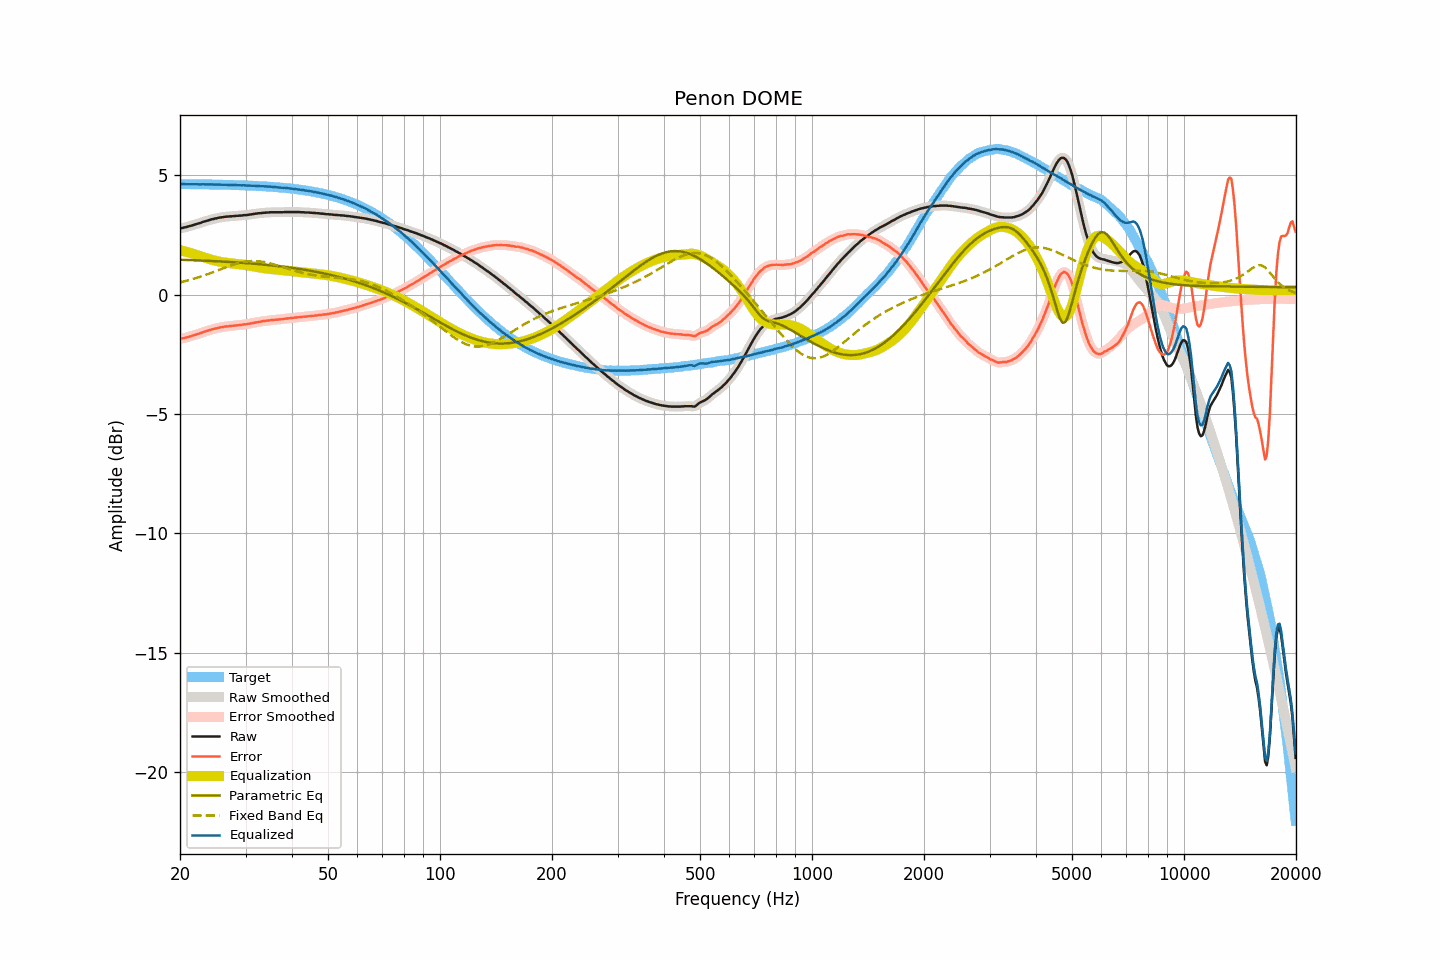

Data behind this chart, as committed beside it:
frequency, raw, smoothed, error, error_smoothed, equalization, parametric_eq, fixed_band_eq, equalized_raw, equalized_smoothed, target
20.00, 2.77, 2.77, -1.86, -1.86, 1.86, 1.46, 0.51, 4.63, 4.63, 4.63
20.20, 2.79, 2.79, -1.84, -1.84, 1.84, 1.46, 0.53, 4.63, 4.63, 4.63
20.40, 2.80, 2.80, -1.83, -1.83, 1.83, 1.46, 0.55, 4.63, 4.63, 4.63
20.61, 2.82, 2.82, -1.81, -1.81, 1.81, 1.45, 0.56, 4.63, 4.63, 4.63
20.81, 2.83, 2.83, -1.80, -1.79, 1.79, 1.45, 0.58, 4.62, 4.62, 4.63
21.02, 2.85, 2.85, -1.78, -1.78, 1.77, 1.45, 0.60, 4.62, 4.62, 4.63
21.23, 2.87, 2.87, -1.76, -1.76, 1.76, 1.45, 0.62, 4.62, 4.62, 4.62
21.44, 2.89, 2.89, -1.73, -1.73, 1.74, 1.45, 0.63, 4.63, 4.62, 4.62
21.66, 2.91, 2.91, -1.71, -1.71, 1.72, 1.44, 0.65, 4.62, 4.62, 4.62
21.87, 2.93, 2.93, -1.69, -1.69, 1.69, 1.44, 0.67, 4.62, 4.62, 4.62
22.09, 2.95, 2.95, -1.67, -1.67, 1.67, 1.44, 0.69, 4.62, 4.62, 4.62
22.31, 2.97, 2.97, -1.65, -1.65, 1.65, 1.43, 0.72, 4.62, 4.62, 4.62
22.54, 2.99, 2.99, -1.63, -1.63, 1.63, 1.43, 0.74, 4.62, 4.62, 4.62
22.76, 3.01, 3.01, -1.61, -1.61, 1.60, 1.43, 0.76, 4.61, 4.62, 4.62
22.99, 3.04, 3.04, -1.58, -1.58, 1.58, 1.43, 0.78, 4.62, 4.62, 4.62
23.22, 3.06, 3.06, -1.56, -1.56, 1.56, 1.42, 0.80, 4.62, 4.62, 4.62
23.45, 3.08, 3.08, -1.54, -1.54, 1.54, 1.42, 0.83, 4.62, 4.62, 4.62
23.69, 3.10, 3.10, -1.52, -1.52, 1.52, 1.42, 0.85, 4.61, 4.61, 4.61
23.92, 3.12, 3.12, -1.49, -1.49, 1.49, 1.41, 0.88, 4.61, 4.61, 4.61
24.16, 3.14, 3.14, -1.47, -1.47, 1.47, 1.41, 0.90, 4.61, 4.61, 4.61
24.40, 3.16, 3.16, -1.45, -1.45, 1.45, 1.41, 0.93, 4.61, 4.61, 4.61
24.65, 3.17, 3.17, -1.44, -1.44, 1.44, 1.40, 0.95, 4.61, 4.61, 4.61
24.89, 3.19, 3.19, -1.42, -1.42, 1.42, 1.40, 0.98, 4.61, 4.61, 4.61
25.14, 3.20, 3.20, -1.41, -1.40, 1.40, 1.40, 1.00, 4.60, 4.61, 4.61
25.39, 3.22, 3.22, -1.39, -1.39, 1.39, 1.39, 1.03, 4.61, 4.61, 4.61
25.65, 3.23, 3.23, -1.38, -1.38, 1.38, 1.39, 1.06, 4.60, 4.60, 4.60
25.91, 3.24, 3.24, -1.36, -1.36, 1.36, 1.39, 1.08, 4.60, 4.60, 4.60
26.16, 3.25, 3.25, -1.35, -1.35, 1.35, 1.38, 1.11, 4.60, 4.60, 4.60
26.43, 3.26, 3.26, -1.34, -1.34, 1.34, 1.38, 1.13, 4.60, 4.60, 4.60
26.69, 3.27, 3.27, -1.33, -1.33, 1.33, 1.38, 1.16, 4.60, 4.60, 4.60
26.96, 3.27, 3.27, -1.33, -1.32, 1.32, 1.37, 1.18, 4.59, 4.60, 4.60
27.23, 3.28, 3.28, -1.32, -1.32, 1.32, 1.37, 1.21, 4.60, 4.59, 4.59
27.50, 3.28, 3.28, -1.31, -1.31, 1.31, 1.36, 1.23, 4.59, 4.59, 4.59
27.77, 3.29, 3.29, -1.30, -1.30, 1.30, 1.36, 1.25, 4.59, 4.59, 4.59
28.05, 3.29, 3.29, -1.30, -1.30, 1.30, 1.35, 1.27, 4.59, 4.59, 4.59
28.33, 3.30, 3.30, -1.29, -1.29, 1.29, 1.35, 1.29, 4.59, 4.59, 4.59
28.62, 3.30, 3.30, -1.28, -1.28, 1.28, 1.35, 1.31, 4.58, 4.58, 4.58
28.90, 3.31, 3.31, -1.27, -1.28, 1.28, 1.34, 1.33, 4.58, 4.58, 4.58
29.19, 3.31, 3.31, -1.27, -1.27, 1.27, 1.34, 1.35, 4.58, 4.58, 4.58
29.48, 3.32, 3.32, -1.26, -1.26, 1.26, 1.33, 1.36, 4.58, 4.58, 4.58
29.78, 3.33, 3.32, -1.25, -1.25, 1.25, 1.33, 1.37, 4.58, 4.57, 4.57
30.08, 3.33, 3.33, -1.24, -1.24, 1.24, 1.32, 1.38, 4.57, 4.57, 4.57
30.38, 3.34, 3.34, -1.23, -1.23, 1.23, 1.32, 1.39, 4.57, 4.57, 4.57
30.68, 3.35, 3.35, -1.22, -1.22, 1.22, 1.31, 1.40, 4.57, 4.56, 4.57
30.99, 3.36, 3.36, -1.20, -1.20, 1.20, 1.31, 1.40, 4.56, 4.56, 4.56
31.30, 3.37, 3.37, -1.19, -1.19, 1.19, 1.30, 1.41, 4.56, 4.56, 4.56
31.61, 3.38, 3.38, -1.18, -1.18, 1.18, 1.29, 1.41, 4.56, 4.56, 4.56
31.93, 3.39, 3.39, -1.17, -1.16, 1.17, 1.29, 1.41, 4.56, 4.56, 4.55
32.24, 3.40, 3.40, -1.15, -1.15, 1.15, 1.28, 1.40, 4.55, 4.55, 4.55
32.57, 3.41, 3.41, -1.14, -1.14, 1.14, 1.28, 1.40, 4.55, 4.55, 4.55
32.89, 3.41, 3.41, -1.13, -1.13, 1.13, 1.27, 1.39, 4.54, 4.54, 4.54
33.22, 3.42, 3.42, -1.12, -1.12, 1.12, 1.26, 1.38, 4.54, 4.54, 4.54
33.55, 3.43, 3.43, -1.11, -1.11, 1.11, 1.26, 1.37, 4.54, 4.53, 4.54
33.89, 3.43, 3.43, -1.10, -1.10, 1.10, 1.25, 1.36, 4.53, 4.53, 4.53
34.23, 3.44, 3.44, -1.09, -1.09, 1.09, 1.25, 1.34, 4.53, 4.53, 4.53
34.57, 3.44, 3.44, -1.08, -1.08, 1.08, 1.24, 1.33, 4.52, 4.52, 4.52
34.92, 3.45, 3.45, -1.07, -1.07, 1.07, 1.23, 1.31, 4.52, 4.52, 4.52
35.27, 3.45, 3.45, -1.06, -1.07, 1.07, 1.22, 1.29, 4.52, 4.52, 4.51
35.62, 3.45, 3.45, -1.06, -1.06, 1.06, 1.22, 1.27, 4.51, 4.51, 4.51
35.97, 3.45, 3.45, -1.05, -1.05, 1.05, 1.21, 1.25, 4.50, 4.50, 4.50
... 635 more rows
